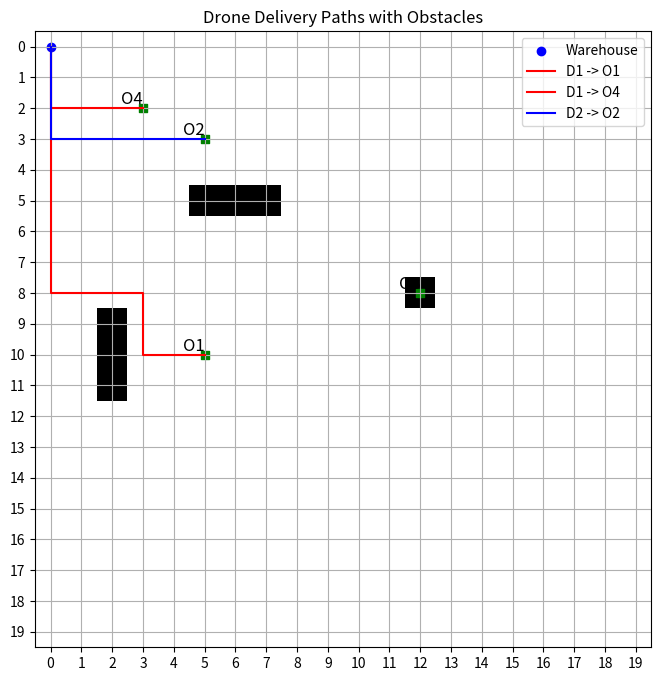

The script that saved this image:
import heapq
import matplotlib.pyplot as plt
import numpy as np

class Drone:
    def __init__(self, id, speed, capacity, max_distance, available):
        self.id = id
        self.speed = speed
        self.capacity = capacity
        self.max_distance = max_distance
        self.available = available
        self.orders = []
        self.total_distance = 0
        self.current_location = (0, 0)

class Order:
    def __init__(self, id, destination, weight, deadline):
        self.id = id
        self.destination = destination
        self.weight = weight
        self.deadline = deadline

# A* Algorithm with deviation check
def a_star(start, goal, obstacles, grid_size):
    def heuristic(a, b):
        return abs(a[0] - b[0]) + abs(a[1] - b[1])
    
    open_set = [(0, start)]
    came_from = {}
    g_score = {start: 0}
    f_score = {start: heuristic(start, goal)}

    while open_set:
        _, current = heapq.heappop(open_set)
        if current == goal:
            path = []
            while current in came_from:
                path.append(current)
                current = came_from[current]
            path.append(start)
            path = path[::-1]

            # Check ideal path for obstacles
            ideal_path = []
            x0, y0 = start
            x1, y1 = goal
            temp_x, temp_y = x0, y0
            while temp_x != x1:
                temp_x += 1 if x1 > temp_x else -1
                ideal_path.append((temp_x, temp_y))
            while temp_y != y1:
                temp_y += 1 if y1 > temp_y else -1
                ideal_path.append((temp_x, temp_y))

            if any(p in obstacles for p in ideal_path):
                print(f"[INFO] Obstacle detected between {start} and {goal}. Taking a deviation path.")

            return path
        
        for dx, dy in [(-1, 0), (1, 0), (0, -1), (0, 1)]:
            neighbor = (current[0] + dx, current[1] + dy)
            if 0 <= neighbor[0] < grid_size and 0 <= neighbor[1] < grid_size:
                if neighbor in obstacles:
                    continue
                tentative_g_score = g_score[current] + 1
                if neighbor not in g_score or tentative_g_score < g_score[neighbor]:
                    came_from[neighbor] = current
                    g_score[neighbor] = tentative_g_score
                    f_score[neighbor] = tentative_g_score + heuristic(neighbor, goal)
                    heapq.heappush(open_set, (f_score[neighbor], neighbor))

    print(f"[WARNING] No available path from {start} to {goal} due to heavy obstacles.")
    return []

# Grid size and obstacles
grid_size = 20
# obstacles = {(5, 5), (6, 5), (7, 5), (5, 10), (4, 11),(12,8)}
obstacles = {(5, 5), (6, 5), (7, 5),(2,9),(2,10), (2, 11),(12,8)}

# Drones
drones = [
    Drone(id='D1', speed=2, capacity=25, max_distance=35, available=True),
    Drone(id='D2', speed=1.5, capacity=10, max_distance=25, available=True),
    Drone(id='D3', speed=2.5, capacity=3, max_distance=20, available=True),
    Drone(id='D4', speed=1, capacity=20, max_distance=25, available=False)
]

# Orders
orders = [
    Order(id='O1', destination=(5, 10), weight=2, deadline=15),
    Order(id='O2', destination=(5, 3), weight=8, deadline=30),
    Order(id='O3', destination=(12, 8), weight=4, deadline=25),
    Order(id='O4', destination=(3, 2), weight=16, deadline=40)
]

# # Assign orders to drones
# def allocate_orders(drones, orders):
#     for order in orders:
#         best_drone = None
#         best_distance = float("inf")
#         for drone in drones:
#             if drone.available and order.weight <= drone.capacity:
#                 path = a_star(drone.current_location, order.destination, obstacles, grid_size)
#                 if path:
#                     distance = len(path) - 1
#                     return_path = a_star(order.destination, (0, 0), obstacles, grid_size)
#                     return_distance = len(return_path) - 1 if return_path else float("inf")
#                     total_travel = distance + return_distance

#                     if total_travel <= drone.max_distance and total_travel < best_distance:
#                         best_drone = drone
#                         best_distance = total_travel

#         if best_drone:
#             best_drone.orders.append(order.id)
#             best_drone.total_distance += best_distance
#             best_drone.current_location = order.destination
#         else:
#             print(f"[FAIL] No suitable drone found for Order {order.id}")

def allocate_orders(drones, orders):
    for order in orders:
        # Check if destination is in the obstacle set
        if order.destination in obstacles:
            print(f"Unable to deliver: No-fly zone. Order ID: {order.id}")
            continue
        
        best_drone = None
        best_distance = float("inf")
        for drone in drones:
            if drone.available and order.weight <= drone.capacity:
                path = a_star(drone.current_location, order.destination, obstacles, grid_size)
                if path:
                    distance = len(path) - 1
                    return_path = a_star(order.destination, (0, 0), obstacles, grid_size)
                    return_distance = len(return_path) - 1 if return_path else float("inf")
                    total_travel = distance + return_distance

                    if total_travel <= drone.max_distance and total_travel < best_distance:
                        best_drone = drone
                        best_distance = total_travel

        if best_drone:
            best_drone.orders.append(order.id)
            best_drone.total_distance += best_distance
            best_drone.current_location = order.destination
        else:
            print(f"Unable to assign drone for Order ID: {order.id} (No suitable drone or blocked path)")



allocate_orders(drones, orders)

# Results
print("\n[RESULT] Drone Assignments:")
for drone in drones:
    if drone.orders:
        print(f"DRONE {drone.id}: ORDERS {drone.orders}, TOTAL DISTANCE TRAVELLED {drone.total_distance}")

# Visualization
def plot_grid(grid_size, obstacles, drones, orders):
    grid = np.zeros((grid_size, grid_size))
    for obs in obstacles:
        grid[obs[1], obs[0]] = 1

    plt.figure(figsize=(8, 8))
    plt.imshow(grid, cmap="gray_r", origin="upper")
    plt.scatter(0, 0, c='blue', label='Warehouse', marker='o')

    for order in orders:
        plt.scatter(order.destination[0], order.destination[1], c='green', marker='s')
        plt.text(order.destination[0], order.destination[1], order.id, fontsize=12, ha='right', va='bottom')

    colors = ["red", "blue", "orange", "purple"]
    color_map = {drone.id: colors[i % len(colors)] for i, drone in enumerate(drones)}

    for drone in drones:
        for order_id in drone.orders:
            order = next(o for o in orders if o.id == order_id)
            path = a_star((0, 0), order.destination, obstacles, grid_size)
            if path:
                path_x, path_y = zip(*path)
                plt.plot(path_x, path_y, color=color_map[drone.id], label=f'{drone.id} -> {order.id}')

    plt.legend()
    plt.grid(True)
    plt.xticks(range(grid_size))
    plt.yticks(range(grid_size))
    plt.title("Drone Delivery Paths with Obstacles")
    plt.show()

plot_grid(grid_size, obstacles, drones, orders)
